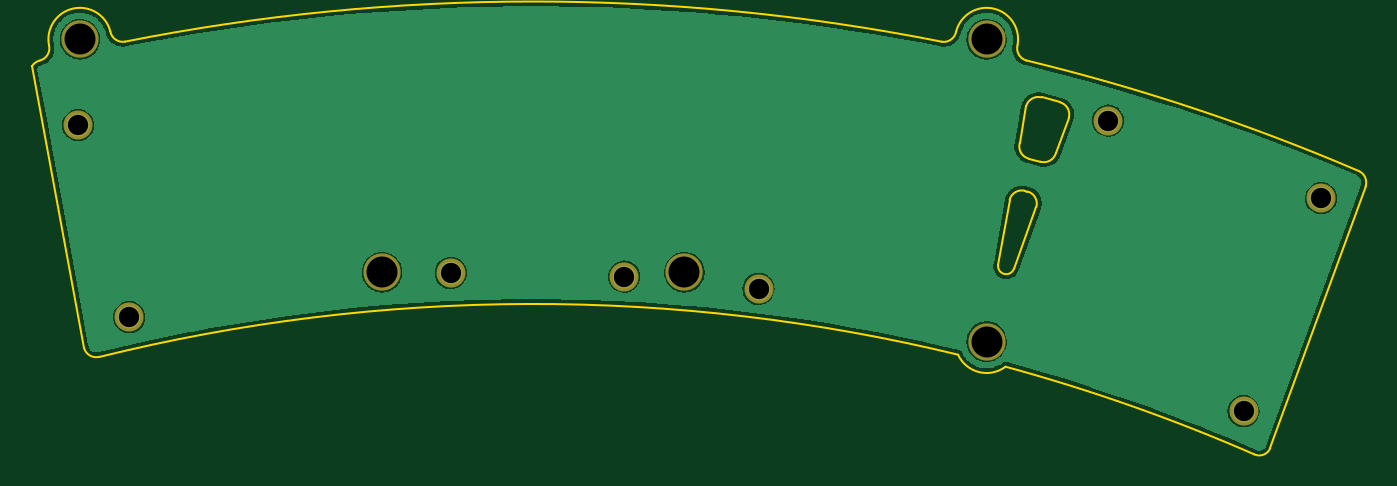
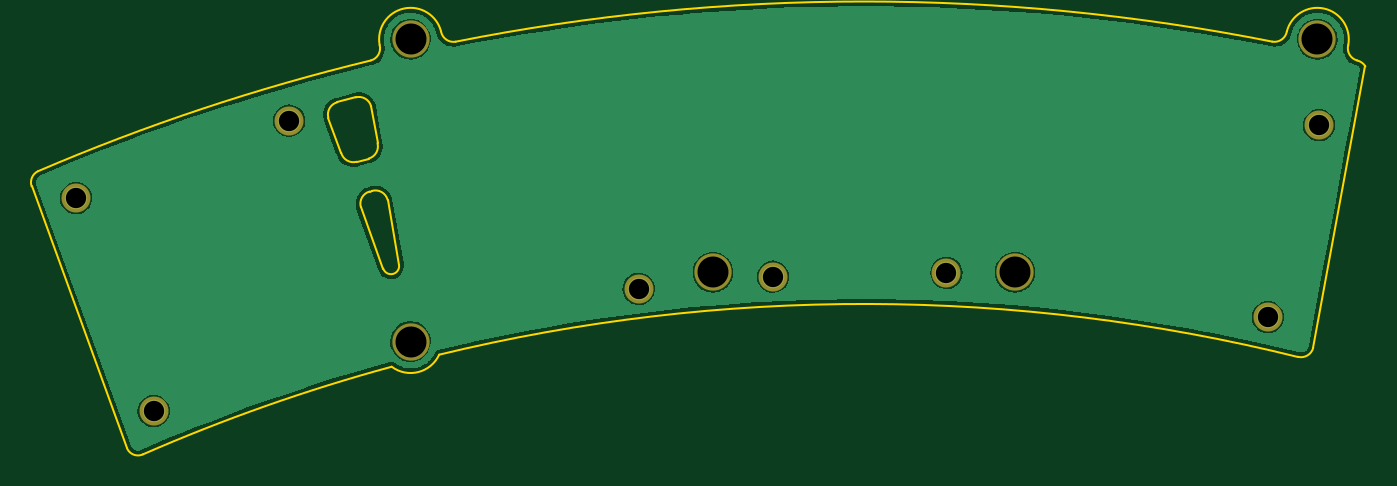
Circuit board: 9 layer files. Board 84.1 x 26.7 mm.
- bottom_copper: pangaea-bottom-thumb-k2_leftcut4keys-B_Cu.gbr (53555 bytes)
- bottom_mask: pangaea-bottom-thumb-k2_leftcut4keys-B_Mask.gbr (892 bytes)
- bottom_silk: pangaea-bottom-thumb-k2_leftcut4keys-B_Silkscreen.gbr (895 bytes)
- outline: pangaea-bottom-thumb-k2_leftcut4keys-Edge_Cuts.gbr (2777 bytes)
- top_copper: pangaea-bottom-thumb-k2_leftcut4keys-F_Cu.gbr (53555 bytes)
- top_mask: pangaea-bottom-thumb-k2_leftcut4keys-F_Mask.gbr (892 bytes)
- top_silk: pangaea-bottom-thumb-k2_leftcut4keys-F_Silkscreen.gbr (919 bytes)
- drill: pangaea-bottom-thumb-k2_leftcut4keys-NPTH.drl (436 bytes)
- drill: pangaea-bottom-thumb-k2_leftcut4keys-PTH.drl (475 bytes)

=== bottom_copper: pangaea-bottom-thumb-k2_leftcut4keys-B_Cu.gbr (53555 bytes, source omitted) ===
=== bottom_mask: pangaea-bottom-thumb-k2_leftcut4keys-B_Mask.gbr ===
G04 #@! TF.GenerationSoftware,KiCad,Pcbnew,(6.0.11-0)*
G04 #@! TF.CreationDate,2023-02-07T21:04:24+09:00*
G04 #@! TF.ProjectId,pangaea-bottom-thumb-k2_leftcut4keys,70616e67-6165-4612-9d62-6f74746f6d2d,1*
G04 #@! TF.SameCoordinates,Original*
G04 #@! TF.FileFunction,Soldermask,Bot*
G04 #@! TF.FilePolarity,Negative*
%FSLAX46Y46*%
G04 Gerber Fmt 4.6, Leading zero omitted, Abs format (unit mm)*
G04 Created by KiCad (PCBNEW (6.0.11-0)) date 2023-02-07 21:04:24*
%MOMM*%
%LPD*%
G01*
G04 APERTURE LIST*
%ADD10C,2.350000*%
%ADD11C,1.830000*%
G04 APERTURE END LIST*
D10*
X48315710Y-29960338D03*
X86415712Y-44644708D03*
X105465710Y-49010335D03*
X105465707Y-29960329D03*
X67365713Y-44644710D03*
D11*
X113116376Y-35081916D03*
X121657300Y-53397656D03*
X126543025Y-39970998D03*
X51430000Y-47470000D03*
X48200000Y-35370000D03*
X71690000Y-44680000D03*
X82620000Y-44920000D03*
X91090000Y-45690000D03*
M02*

=== bottom_silk: pangaea-bottom-thumb-k2_leftcut4keys-B_Silkscreen.gbr ===
G04 #@! TF.GenerationSoftware,KiCad,Pcbnew,(6.0.11-0)*
G04 #@! TF.CreationDate,2023-02-07T21:04:24+09:00*
G04 #@! TF.ProjectId,pangaea-bottom-thumb-k2_leftcut4keys,70616e67-6165-4612-9d62-6f74746f6d2d,1*
G04 #@! TF.SameCoordinates,Original*
G04 #@! TF.FileFunction,Legend,Bot*
G04 #@! TF.FilePolarity,Positive*
%FSLAX46Y46*%
G04 Gerber Fmt 4.6, Leading zero omitted, Abs format (unit mm)*
G04 Created by KiCad (PCBNEW (6.0.11-0)) date 2023-02-07 21:04:24*
%MOMM*%
%LPD*%
G01*
G04 APERTURE LIST*
%ADD10C,2.350000*%
%ADD11C,1.830000*%
G04 APERTURE END LIST*
%LPC*%
D10*
X48315710Y-29960338D03*
X86415712Y-44644708D03*
X105465710Y-49010335D03*
X105465707Y-29960329D03*
X67365713Y-44644710D03*
D11*
X113116376Y-35081916D03*
X121657300Y-53397656D03*
X126543025Y-39970998D03*
X51430000Y-47470000D03*
X48200000Y-35370000D03*
X71690000Y-44680000D03*
X82620000Y-44920000D03*
X91090000Y-45690000D03*
M02*

=== outline: pangaea-bottom-thumb-k2_leftcut4keys-Edge_Cuts.gbr ===
G04 #@! TF.GenerationSoftware,KiCad,Pcbnew,(6.0.11-0)*
G04 #@! TF.CreationDate,2023-02-07T21:04:24+09:00*
G04 #@! TF.ProjectId,pangaea-bottom-thumb-k2_leftcut4keys,70616e67-6165-4612-9d62-6f74746f6d2d,1*
G04 #@! TF.SameCoordinates,Original*
G04 #@! TF.FileFunction,Profile,NP*
%FSLAX46Y46*%
G04 Gerber Fmt 4.6, Leading zero omitted, Abs format (unit mm)*
G04 Created by KiCad (PCBNEW (6.0.11-0)) date 2023-02-07 21:04:24*
%MOMM*%
%LPD*%
G01*
G04 APERTURE LIST*
G04 #@! TA.AperFunction,Profile*
%ADD10C,0.150000*%
G04 #@! TD*
G04 APERTURE END LIST*
D10*
X102625626Y-30111538D02*
G75*
G03*
X51155458Y-30108701I-25742226J-129552862D01*
G01*
X106192904Y-44177816D02*
G75*
G03*
X107187663Y-44411063I507096J-75184D01*
G01*
X50235898Y-29464851D02*
G75*
G03*
X51155458Y-30108701I781702J137851D01*
G01*
X108864785Y-37680441D02*
G75*
G03*
X109836917Y-37119203I205415J766741D01*
G01*
X129353336Y-39223170D02*
X123335710Y-55744287D01*
X107414621Y-30324807D02*
G75*
G03*
X107975941Y-31296961I766779J-205393D01*
G01*
X102625627Y-30111533D02*
G75*
G03*
X103545150Y-29467677I137873J781633D01*
G01*
X122336059Y-56122517D02*
G75*
G03*
X123335710Y-55744287I313141J682517D01*
G01*
X107550039Y-36506437D02*
G75*
G03*
X108111355Y-37478592I766661J-205463D01*
G01*
X122336057Y-56122527D02*
G75*
G03*
X106656396Y-50597833I-45551657J-104267773D01*
G01*
X110647939Y-34903620D02*
G75*
G03*
X110086721Y-33931488I-766739J205420D01*
G01*
X106192888Y-44177814D02*
X106915188Y-40073676D01*
X50235928Y-29464846D02*
G75*
G03*
X46366410Y-30321988I-1919868J-495794D01*
G01*
X107414607Y-30324808D02*
G75*
G03*
X103545149Y-29467677I-1949007J364108D01*
G01*
X108111355Y-37478592D02*
X108864776Y-37680468D01*
X107187664Y-44411063D02*
X108603144Y-40525963D01*
X108927620Y-33620866D02*
G75*
G03*
X107955468Y-34182172I-205420J-766734D01*
G01*
X103662660Y-49838919D02*
G75*
G03*
X106656396Y-50597833I1803040J828319D01*
G01*
X108603157Y-40525964D02*
G75*
G03*
X108041877Y-39553819I-766657J205464D01*
G01*
X108927609Y-33620906D02*
X110086721Y-33931488D01*
X109836917Y-37119203D02*
X110647986Y-34903630D01*
X107955468Y-34182172D02*
X107550088Y-36506448D01*
X107887330Y-39512410D02*
X108041877Y-39553819D01*
X48575784Y-49409560D02*
G75*
G03*
X49547957Y-49970817I766716J205460D01*
G01*
X103662664Y-49838915D02*
G75*
G03*
X49547957Y-49981534I-26766394J-110471805D01*
G01*
X45805137Y-31294104D02*
G75*
G03*
X46366410Y-30321988I-205437J766704D01*
G01*
X107887335Y-39512391D02*
G75*
G03*
X106915188Y-40073676I-205435J-766709D01*
G01*
X128947024Y-38275179D02*
G75*
G03*
X107975941Y-31296961I-51899424J-120968721D01*
G01*
X48575817Y-49421534D02*
X45286888Y-31667349D01*
X129353277Y-39223151D02*
G75*
G03*
X128947026Y-38275176I-751577J238951D01*
G01*
X45805145Y-31294132D02*
G75*
G03*
X45286888Y-31667349I199355J-823268D01*
G01*
M02*

=== top_copper: pangaea-bottom-thumb-k2_leftcut4keys-F_Cu.gbr (53555 bytes, source omitted) ===
=== top_mask: pangaea-bottom-thumb-k2_leftcut4keys-F_Mask.gbr ===
G04 #@! TF.GenerationSoftware,KiCad,Pcbnew,(6.0.11-0)*
G04 #@! TF.CreationDate,2023-02-07T21:04:24+09:00*
G04 #@! TF.ProjectId,pangaea-bottom-thumb-k2_leftcut4keys,70616e67-6165-4612-9d62-6f74746f6d2d,1*
G04 #@! TF.SameCoordinates,Original*
G04 #@! TF.FileFunction,Soldermask,Top*
G04 #@! TF.FilePolarity,Negative*
%FSLAX46Y46*%
G04 Gerber Fmt 4.6, Leading zero omitted, Abs format (unit mm)*
G04 Created by KiCad (PCBNEW (6.0.11-0)) date 2023-02-07 21:04:24*
%MOMM*%
%LPD*%
G01*
G04 APERTURE LIST*
%ADD10C,2.350000*%
%ADD11C,1.830000*%
G04 APERTURE END LIST*
D10*
X48315710Y-29960338D03*
X86415712Y-44644708D03*
X105465710Y-49010335D03*
X105465707Y-29960329D03*
X67365713Y-44644710D03*
D11*
X113116376Y-35081916D03*
X121657300Y-53397656D03*
X126543025Y-39970998D03*
X51430000Y-47470000D03*
X48200000Y-35370000D03*
X71690000Y-44680000D03*
X82620000Y-44920000D03*
X91090000Y-45690000D03*
M02*

=== top_silk: pangaea-bottom-thumb-k2_leftcut4keys-F_Silkscreen.gbr ===
G04 #@! TF.GenerationSoftware,KiCad,Pcbnew,(6.0.11-0)*
G04 #@! TF.CreationDate,2023-02-07T21:04:24+09:00*
G04 #@! TF.ProjectId,pangaea-bottom-thumb-k2_leftcut4keys,70616e67-6165-4612-9d62-6f74746f6d2d,1*
G04 #@! TF.SameCoordinates,Original*
G04 #@! TF.FileFunction,Legend,Top*
G04 #@! TF.FilePolarity,Positive*
%FSLAX46Y46*%
G04 Gerber Fmt 4.6, Leading zero omitted, Abs format (unit mm)*
G04 Created by KiCad (PCBNEW (6.0.11-0)) date 2023-02-07 21:04:24*
%MOMM*%
%LPD*%
G01*
G04 APERTURE LIST*
%ADD10C,0.150000*%
%ADD11C,2.350000*%
%ADD12C,1.830000*%
G04 APERTURE END LIST*
D10*
%LPC*%
D11*
X48315710Y-29960338D03*
X86415712Y-44644708D03*
X105465710Y-49010335D03*
X105465707Y-29960329D03*
X67365713Y-44644710D03*
D12*
X113116376Y-35081916D03*
X121657300Y-53397656D03*
X126543025Y-39970998D03*
X51430000Y-47470000D03*
X48200000Y-35370000D03*
X71690000Y-44680000D03*
X82620000Y-44920000D03*
X91090000Y-45690000D03*
M02*

=== drill: pangaea-bottom-thumb-k2_leftcut4keys-NPTH.drl ===
M48
; DRILL file {KiCad (6.0.11-0)} date Tuesday, 07 February 2023 at 21:04:20
; FORMAT={-:-/ absolute / inch / decimal}
; #@! TF.CreationDate,2023-02-07T21:04:20+09:00
; #@! TF.GenerationSoftware,Kicad,Pcbnew,(6.0.11-0)
; #@! TF.FileFunction,NonPlated,1,2,NPTH
FMAT,2
INCH
; #@! TA.AperFunction,NonPlated,NPTH,ComponentDrill
T1C0.0768
%
G90
G05
T1
X1.9022Y-1.1795
X2.6522Y-1.7577
X3.4022Y-1.7577
X4.1522Y-1.1795
X4.1522Y-1.9295
T0
M30

=== drill: pangaea-bottom-thumb-k2_leftcut4keys-PTH.drl ===
M48
; DRILL file {KiCad (6.0.11-0)} date Tuesday, 07 February 2023 at 21:04:20
; FORMAT={-:-/ absolute / inch / decimal}
; #@! TF.CreationDate,2023-02-07T21:04:20+09:00
; #@! TF.GenerationSoftware,Kicad,Pcbnew,(6.0.11-0)
; #@! TF.FileFunction,Plated,1,2,PTH
FMAT,2
INCH
; #@! TA.AperFunction,Plated,PTH,ComponentDrill
T1C0.0504
%
G90
G05
T1
X1.8976Y-1.3925
X2.0248Y-1.8689
X2.8224Y-1.7591
X3.2528Y-1.7685
X3.5862Y-1.7988
X4.4534Y-1.3812
X4.7897Y-2.1023
X4.982Y-1.5737
T0
M30

